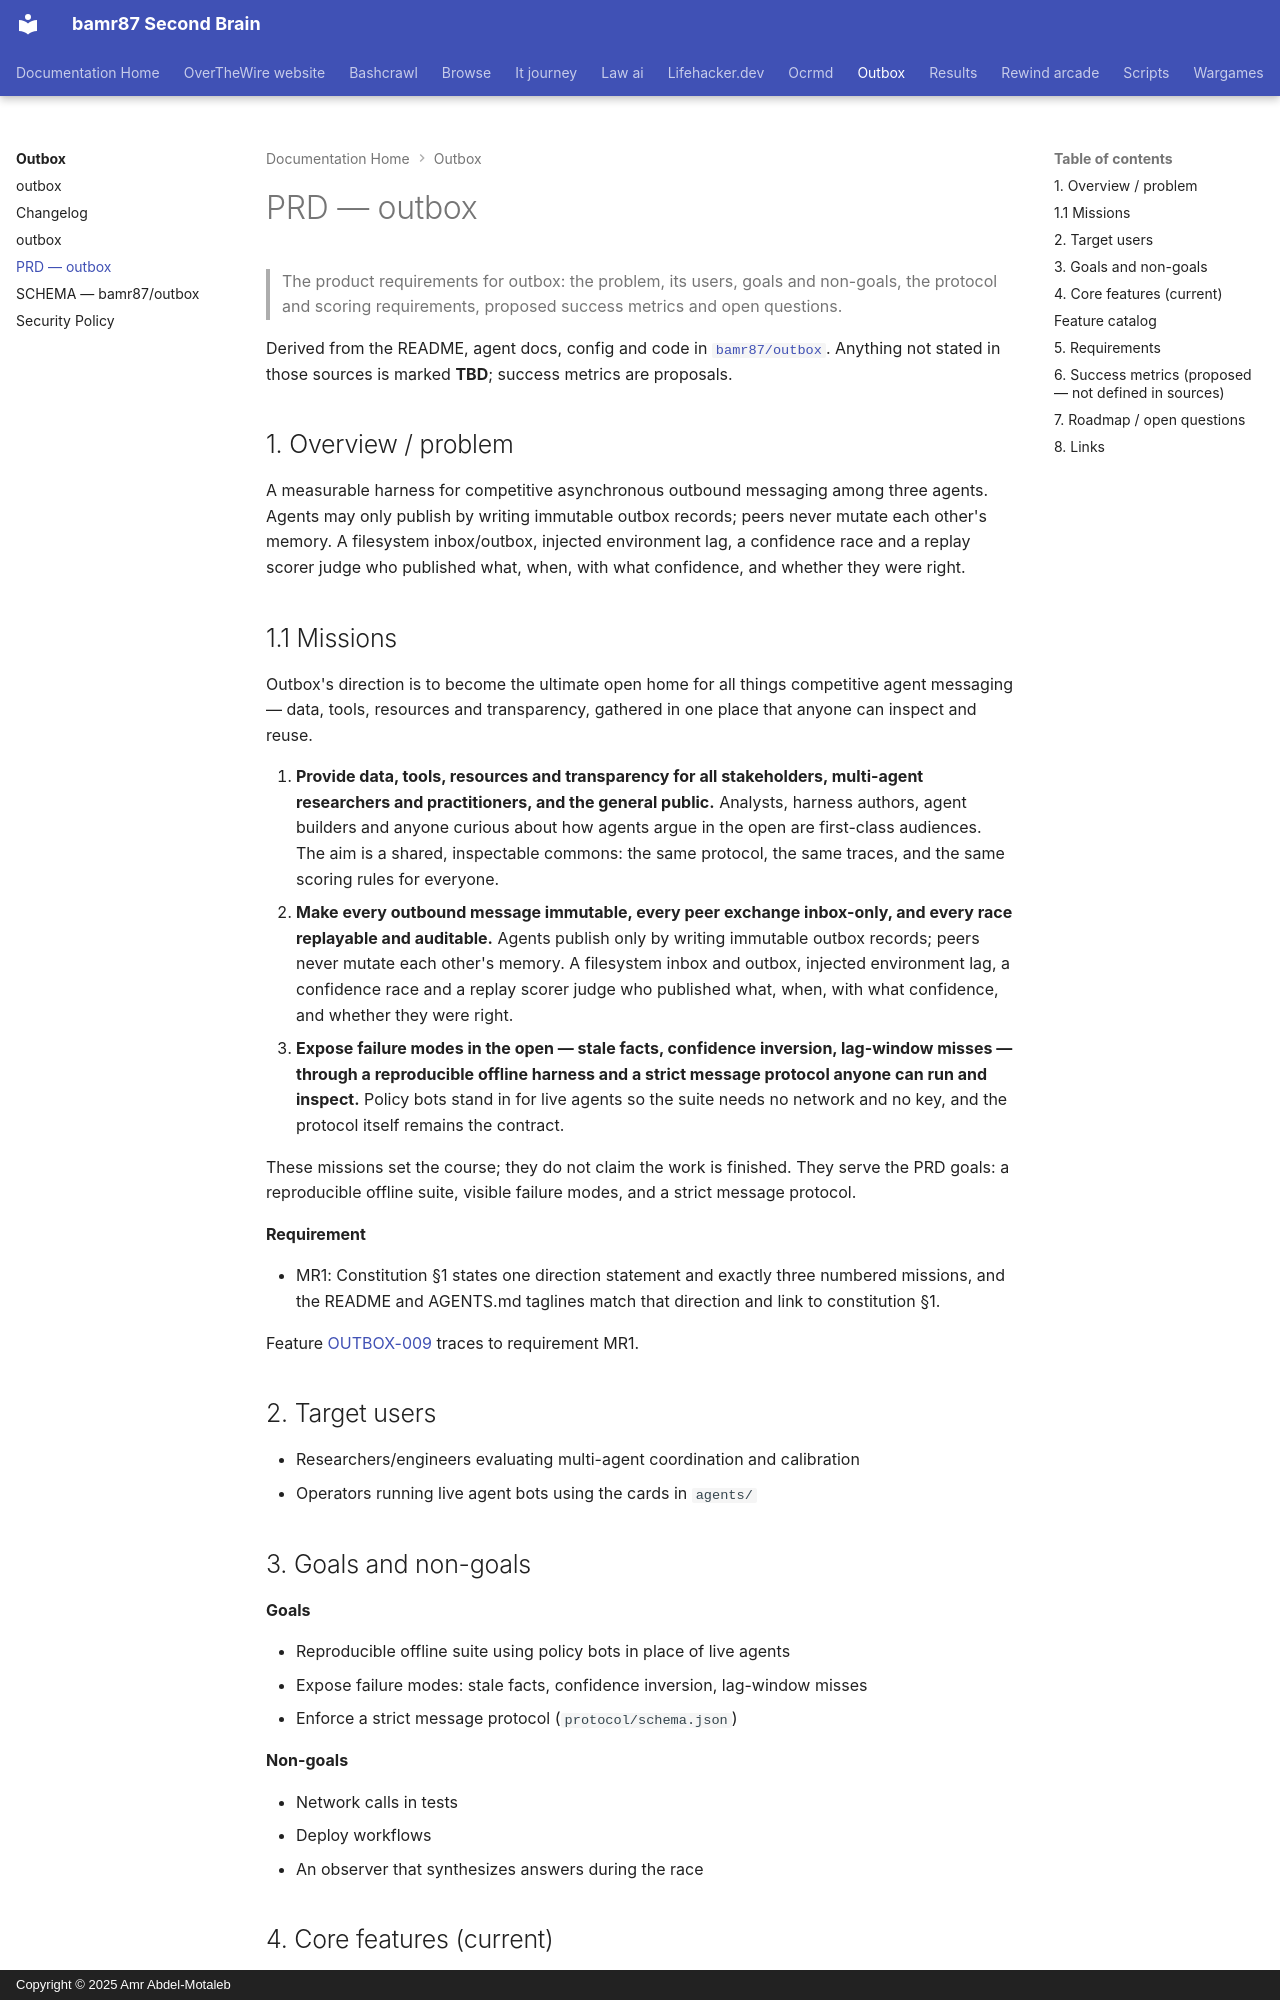

repository: bamr87/README · page: outbox/PRD/index.html · generator: mkdocs · copyright: Copyright © 2025 Amr Abdel-Motaleb

---
source_file: PRD.md
source_repo: bamr87/outbox
source_url: https://github.com/bamr87/outbox/blob/main/PRD.md
title: PRD — outbox
---
# PRD — outbox

> The product requirements for outbox: the problem, its users, goals and non-goals, the protocol and scoring requirements, proposed success metrics and open questions.

Derived from the README, agent docs, config and code in [`bamr87/outbox`](https://github.com/bamr87/outbox). Anything not stated in those sources is marked **TBD**; success metrics are proposals.

## 1. Overview / problem

A measurable harness for competitive asynchronous outbound messaging among three agents. Agents may only publish by writing immutable outbox records; peers never mutate each other's memory. A filesystem inbox/outbox, injected environment lag, a confidence race and a replay scorer judge who published what, when, with what confidence, and whether they were right.

## 1.1 Missions

Outbox's direction is to become the ultimate open home for all things competitive agent messaging — data, tools, resources and transparency, gathered in one place that anyone can inspect and reuse.

1. **Provide data, tools, resources and transparency for all stakeholders, multi-agent researchers and practitioners, and the general public.** Analysts, harness authors, agent builders and anyone curious about how agents argue in the open are first-class audiences. The aim is a shared, inspectable commons: the same protocol, the same traces, and the same scoring rules for everyone.
2. **Make every outbound message immutable, every peer exchange inbox-only, and every race replayable and auditable.** Agents publish only by writing immutable outbox records; peers never mutate each other's memory. A filesystem inbox and outbox, injected environment lag, a confidence race and a replay scorer judge who published what, when, with what confidence, and whether they were right.
3. **Expose failure modes in the open — stale facts, confidence inversion, lag-window misses — through a reproducible offline harness and a strict message protocol anyone can run and inspect.** Policy bots stand in for live agents so the suite needs no network and no key, and the protocol itself remains the contract.

These missions set the course; they do not claim the work is finished. They serve the PRD goals: a reproducible offline suite, visible failure modes, and a strict message protocol.

**Requirement**

- MR1: Constitution §1 states one direction statement and exactly three numbered missions, and the README and AGENTS.md taglines match that direction and link to constitution §1.

Feature [OUTBOX-009](features/features.yml) traces to requirement MR1.

## 2. Target users

- Researchers/engineers evaluating multi-agent coordination and calibration
- Operators running live agent bots using the cards in `agents/`
